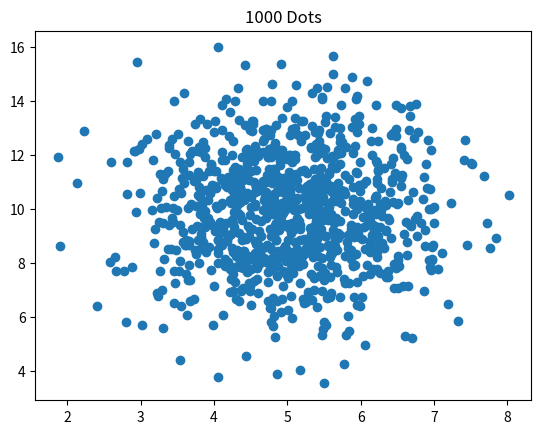

Reproduce this figure in Python.
import matplotlib.pyplot as plt
import numpy as np 

x = np.random.normal(5.0, 1.0, 1000)
y = np.random.normal(10.0, 2.0, 1000)

plt.title('1000 Dots')
plt.scatter(x, y)
plt.show()